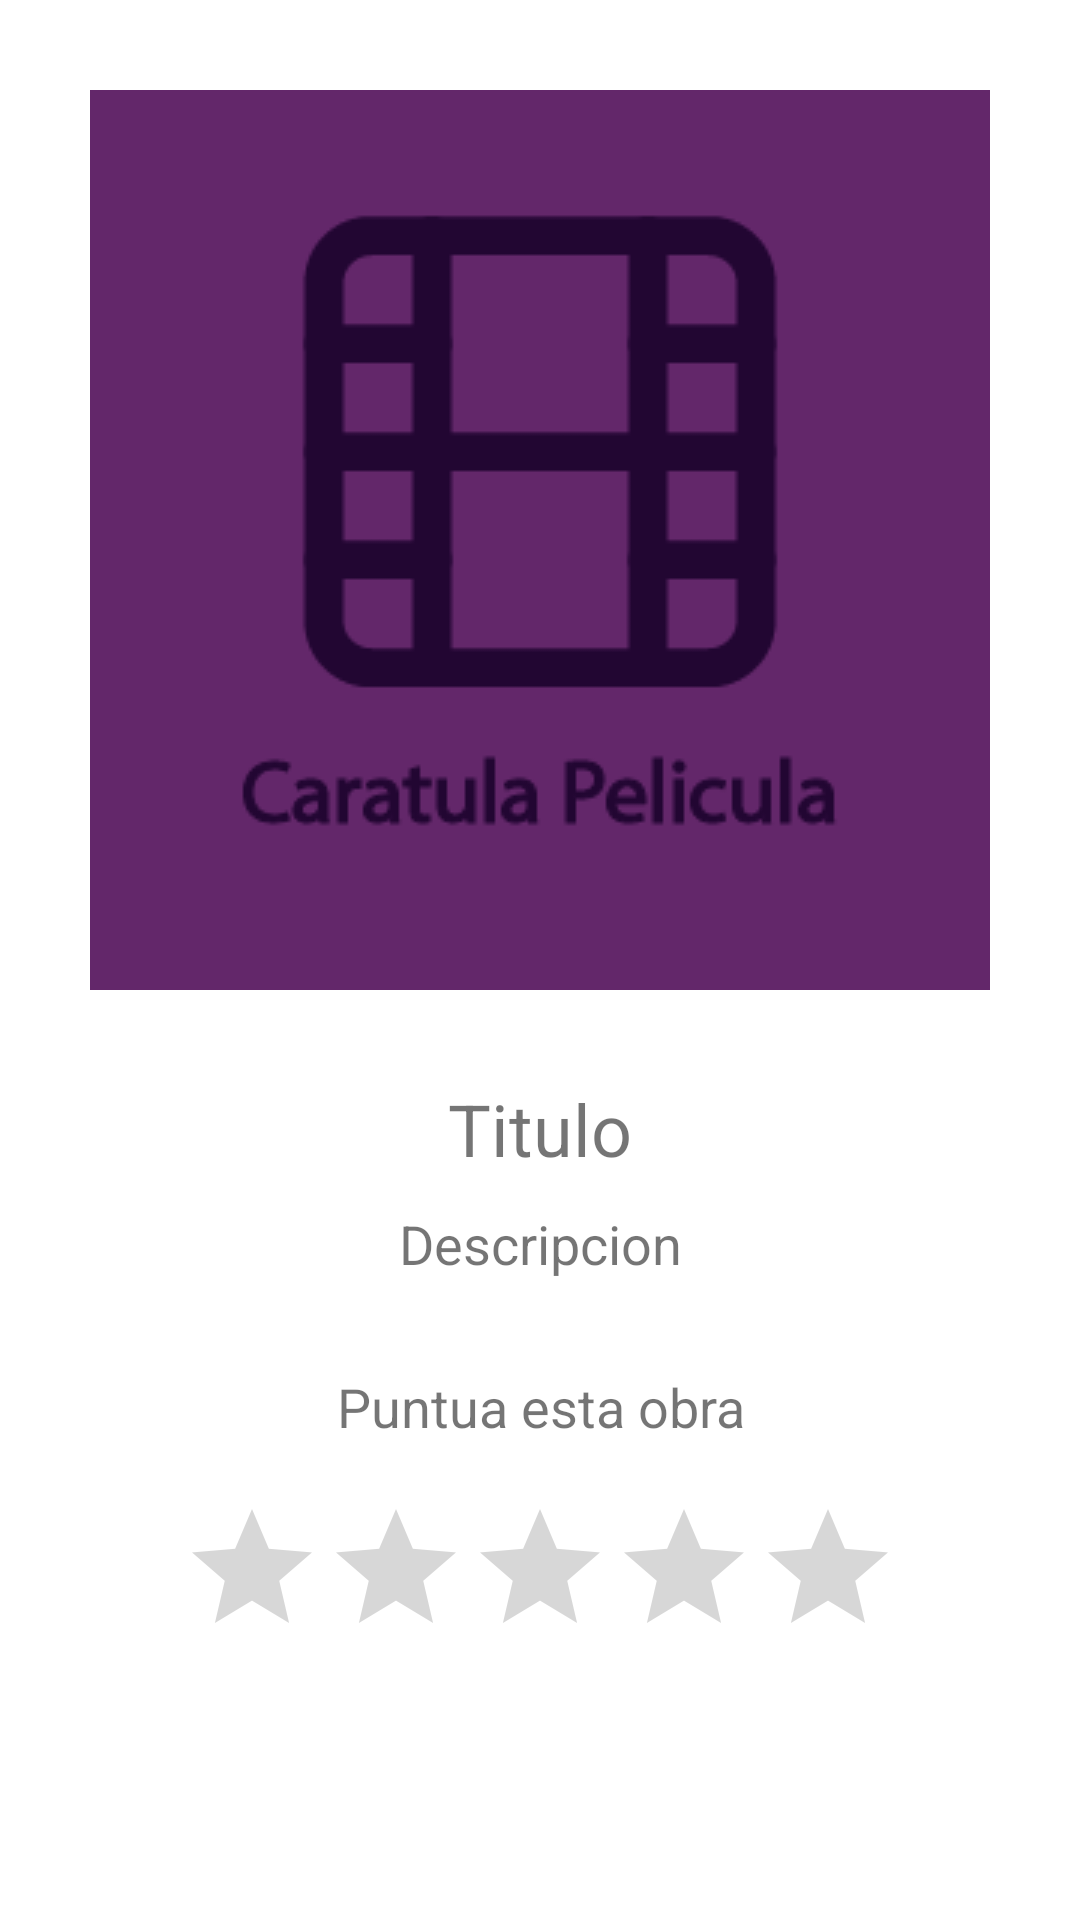

Android layout source for this screen:
<!-- AndroidManifest.xml: application theme Theme.Lumina -->
<!-- res/layout/fragment_articulo.xml -->
<?xml version="1.0" encoding="utf-8"?>
<FrameLayout xmlns:android="http://schemas.android.com/apk/res/android"
    xmlns:tools="http://schemas.android.com/tools"
    android:layout_width="match_parent"
    android:layout_height="match_parent"
    tools:context=".ui.vista.ArticuloFragment">

    

    <LinearLayout
        android:layout_width="match_parent"
        android:layout_height="match_parent"
        android:orientation="vertical"
        android:gravity="center_horizontal">

        <ImageView
            android:id="@+id/imageView"
            android:layout_width="300dp"
            android:layout_height="300dp"
            android:src="@drawable/pelicula_default"
            android:layout_marginTop="30dp"
            android:layout_marginBottom="30dp">
        </ImageView>

        <TextView
            android:id="@+id/textViewTitulo"
            android:layout_width="match_parent"
            android:layout_height="wrap_content"
            android:textAlignment="center"
            android:text="Titulo"
            android:textSize="24dp"
            android:layout_marginBottom="10dp">
        </TextView>

        <TextView
            android:id="@+id/textViewDescripcion"
            android:layout_width="match_parent"
            android:layout_height="wrap_content"
            android:textAlignment="center"
            android:text="Descripcion"
            android:textSize="18dp"
            android:layout_marginBottom="30dp">
        </TextView>

        <TextView
            android:layout_width="match_parent"
            android:layout_height="wrap_content"
            android:textAlignment="center"
            android:text="Puntua esta obra"
            android:textSize="18dp"
            android:layout_marginBottom="10dp">
        </TextView>

        <RatingBar
            android:id="@+id/ratingBar"
            android:layout_width="wrap_content"
            android:layout_height="wrap_content"
            android:numStars="5"
            android:rating="0"
            android:stepSize="1"
            android:layout_marginTop="8dp"
            android:progressTint="@color/rosa"/>

    </LinearLayout>

</FrameLayout>
<!-- resources referenced by this layout -->
<resources>
  <color name="rosa">#f0a09d</color>
  <!-- drawable pelicula_default: png bitmap (drawable, 5269 bytes) -->
  <style name="Theme.Lumina" parent="Theme.MaterialComponents.DayNight.DarkActionBar">
  
          <item name="android:statusBarColor">?attr/colorPrimaryVariant</item>
  
      </style>
</resources>
